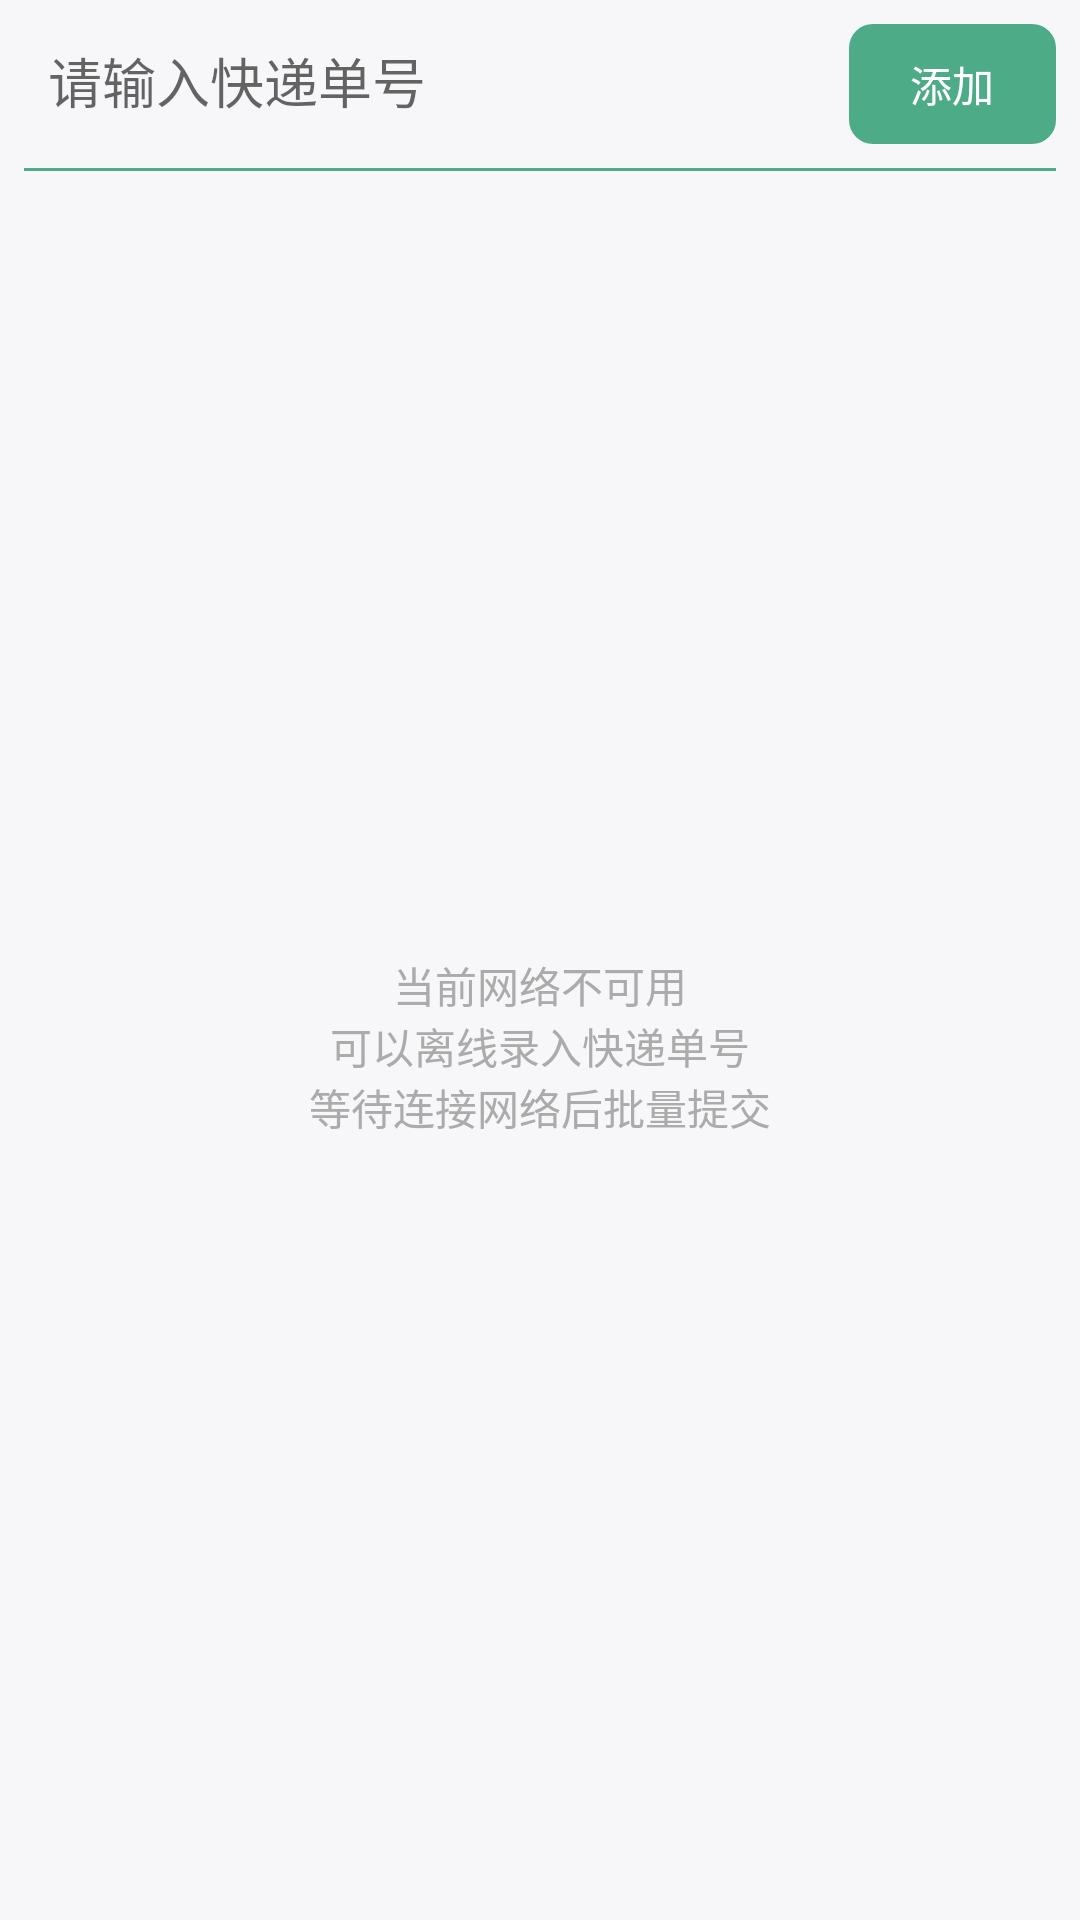

This screen was rendered from an Android layout file. Write that file and the resources it references.
<!-- AndroidManifest.xml: application theme AppTheme -->
<!-- res/layout/activity_no_scan.xml -->
<?xml version="1.0" encoding="utf-8"?>
<LinearLayout xmlns:android="http://schemas.android.com/apk/res/android"
    android:orientation="vertical" android:layout_width="match_parent"
    android:layout_height="match_parent">

    <LinearLayout
        android:layout_width="match_parent"
        android:layout_height="40dp"
        android:layout_margin="@dimen/widget_margin"
        android:orientation="horizontal">

        <RelativeLayout
            android:layout_weight="4"
            android:layout_width="0dp"
            android:layout_height="match_parent">

            <EditText
                android:id="@+id/no_scan_search"
                android:layout_width="match_parent"
                android:layout_height="match_parent"
                android:background="@null"
                android:hint="请输入快递单号"
                android:digits="@string/digit"
                android:maxLength="20"
                android:padding="@dimen/widget_margin" />

            <TextView
                android:id="@+id/no_scan_ordersn_clear"
                android:layout_width="wrap_content"
                android:layout_height="wrap_content"
                android:padding="@dimen/widget_margin"
                android:visibility="invisible"
                android:layout_alignParentRight="true"
                android:background="@drawable/clear"/>


        </RelativeLayout>



        <TextView
            android:layout_weight="1"
            android:id="@+id/no_scan_add"
            android:layout_width="0dp"
            android:layout_height="match_parent"
            android:background="@drawable/login_btn_selector"
            android:text="添加"
            android:gravity="center"
            android:padding="@dimen/widget_margin"
            android:textColor="@color/white"
            />

    </LinearLayout>

    <View
        android:layout_width="match_parent"
        android:layout_height="@dimen/line_defaut"
        android:layout_marginLeft="@dimen/widget_margin"
        android:layout_marginRight="@dimen/widget_margin"
        android:background="@color/colorLogin"
        />


    <TextView
        android:id="@+id/noscan_sd_msg"
        android:layout_width="match_parent"
        android:layout_height="match_parent"
        android:text="@string/sd_luru_msg_show"
        android:gravity="center"
        android:textColor="@color/grayDeep" />






</LinearLayout>
<!-- resources referenced by this layout -->
<resources>
  <color name="colorLogin">#4dab88</color>
  <color name="grayDeep">#ababab</color>
  <color name="white">#fff</color>
  <dimen name="line_defaut">1dip</dimen>
  <dimen name="widget_margin">8dp</dimen>
  <!-- drawable login_btn_selector (drawable) -->
  <?xml version="1.0" encoding="utf-8"?>
  <selector xmlns:android="http://schemas.android.com/apk/res/android">
  
      <item android:state_pressed="true" android:drawable="@drawable/login_btn_press"/>
      <item android:state_focused="true" android:drawable="@drawable/login_btn_press"/>
      <item android:drawable="@drawable/login_btn_normal"/>
  
  </selector>
  <string name="digit">ABCDEFGHIJKLMNOPQRSTUVWXYZabcdefghijklmnopqrstuvwxyz1234567890</string>
  <string name="sd_luru_msg_show">当前网络不可用\n可以离线录入快递单号\n等待连接网络后批量提交</string>
  <style name="AppTheme" parent="Theme.AppCompat.Light.DarkActionBar">
          
          <item name="colorPrimary">@color/colorPrimary</item>
          <item name="colorPrimaryDark">@color/colorPrimaryDark</item>
          <item name="colorAccent">@color/colorAccent</item>
          <item name="windowActionBar">false</item>
          <item name="windowNoTitle">true</item>
          <item name="android:windowBackground">@color/gray</item>
      </style>
  <!-- drawable login_btn_press (drawable) -->
  <?xml version="1.0" encoding="utf-8"?>
  <shape xmlns:android="http://schemas.android.com/apk/res/android">
  
      <corners android:radius="@dimen/widget_margin"/>
  
      <solid android:color="@color/colorLoginDark"/>
  
  </shape>
  <!-- drawable login_btn_normal (drawable) -->
  <?xml version="1.0" encoding="utf-8"?>
  <shape xmlns:android="http://schemas.android.com/apk/res/android">
  
      <corners android:radius="@dimen/widget_margin"/>
  
      <solid android:color="@color/colorLogin"/>
  
  </shape>
  <color name="colorPrimary">#4dab88</color>
  <color name="colorPrimaryDark">#4dab88</color>
  <color name="colorAccent">#FF4081</color>
  <color name="gray">#f7f7f9</color>
  <color name="colorLoginDark">#319a77</color>
</resources>
